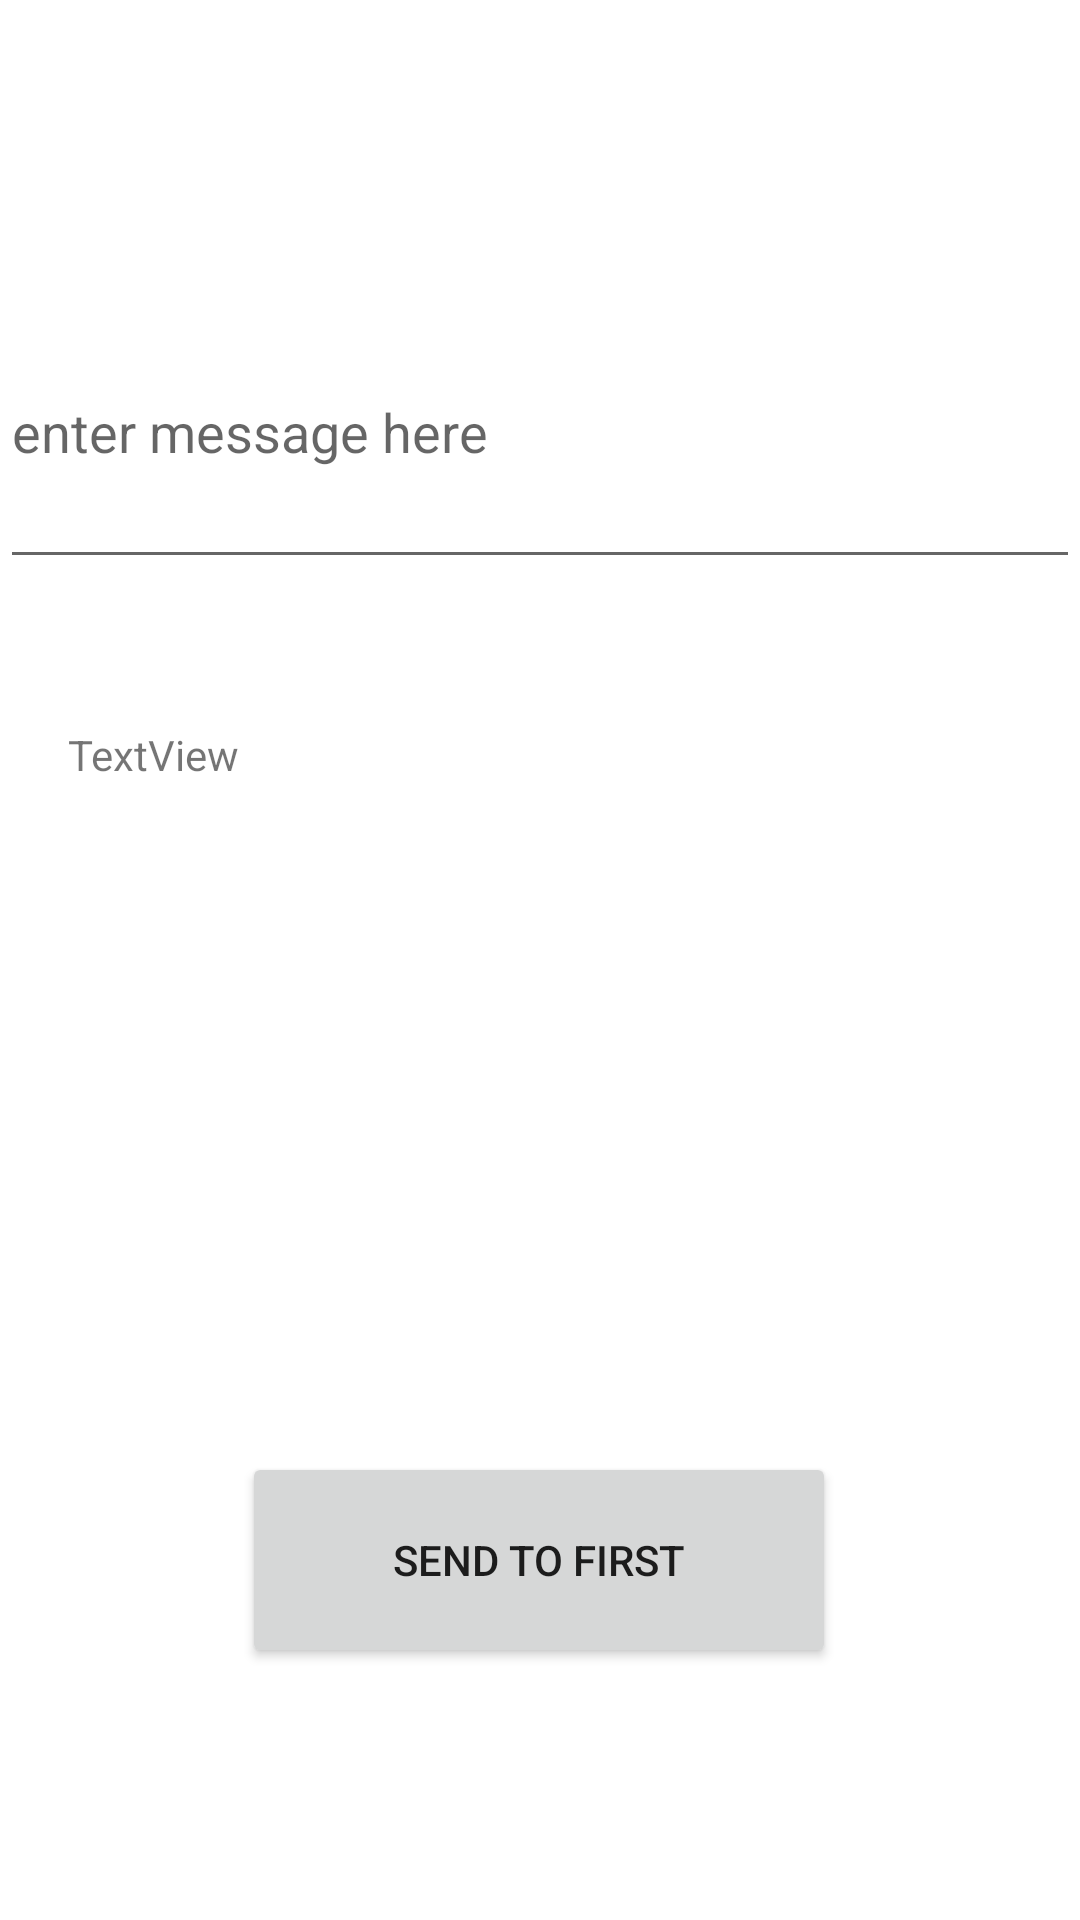

Here is an Android app screen rendered from its layout file. Give the layout XML and the strings, colors and styles it references.
<!-- AndroidManifest.xml: application theme AppTheme -->
<!-- res/layout/fragment_first.xml -->
<?xml version="1.0" encoding="utf-8"?>
<androidx.constraintlayout.widget.ConstraintLayout xmlns:android="http://schemas.android.com/apk/res/android"
    xmlns:app="http://schemas.android.com/apk/res-auto"
    xmlns:tools="http://schemas.android.com/tools"
    android:layout_width="match_parent"
    android:layout_height="match_parent"
    tools:context=".FirstFragment">


    <TextView
        android:id="@+id/txt_second_msg"
        android:layout_width="315dp"
        android:layout_height="66dp"
        android:layout_marginBottom="176dp"
        android:text="TextView"
        app:layout_constraintBottom_toTopOf="@+id/btnSendToSecond"
        app:layout_constraintEnd_toEndOf="parent"
        app:layout_constraintStart_toStartOf="parent"
        tools:ignore="HardcodedText" />

    <Button
        android:id="@+id/btnSendToSecond"
        android:layout_width="198dp"
        android:layout_height="72dp"
        android:layout_marginBottom="84dp"
        android:text="Send to first"
        app:layout_constraintBottom_toBottomOf="parent"
        app:layout_constraintEnd_toEndOf="parent"
        app:layout_constraintHorizontal_bias="0.497"
        app:layout_constraintStart_toStartOf="parent"
        tools:ignore="HardcodedText" />

    <EditText
        android:id="@+id/edt_first"
        android:layout_width="match_parent"
        android:layout_height="101dp"
        android:layout_marginTop="92dp"
        android:layout_marginBottom="139dp"
        android:ems="10"
        android:hint="enter message here"
        android:inputType="text"
        app:layout_constraintEnd_toEndOf="parent"
        app:layout_constraintStart_toStartOf="parent"
        app:layout_constraintTop_toTopOf="parent"
        app:layout_constraintVertical_bias="1.0"
        tools:ignore="Autofill,HardcodedText,LabelFor" />
</androidx.constraintlayout.widget.ConstraintLayout>
<!-- resources referenced by this layout -->
<resources>
  <style name="AppTheme" parent="Theme.MaterialComponents.Light">
  
      </style>
</resources>
